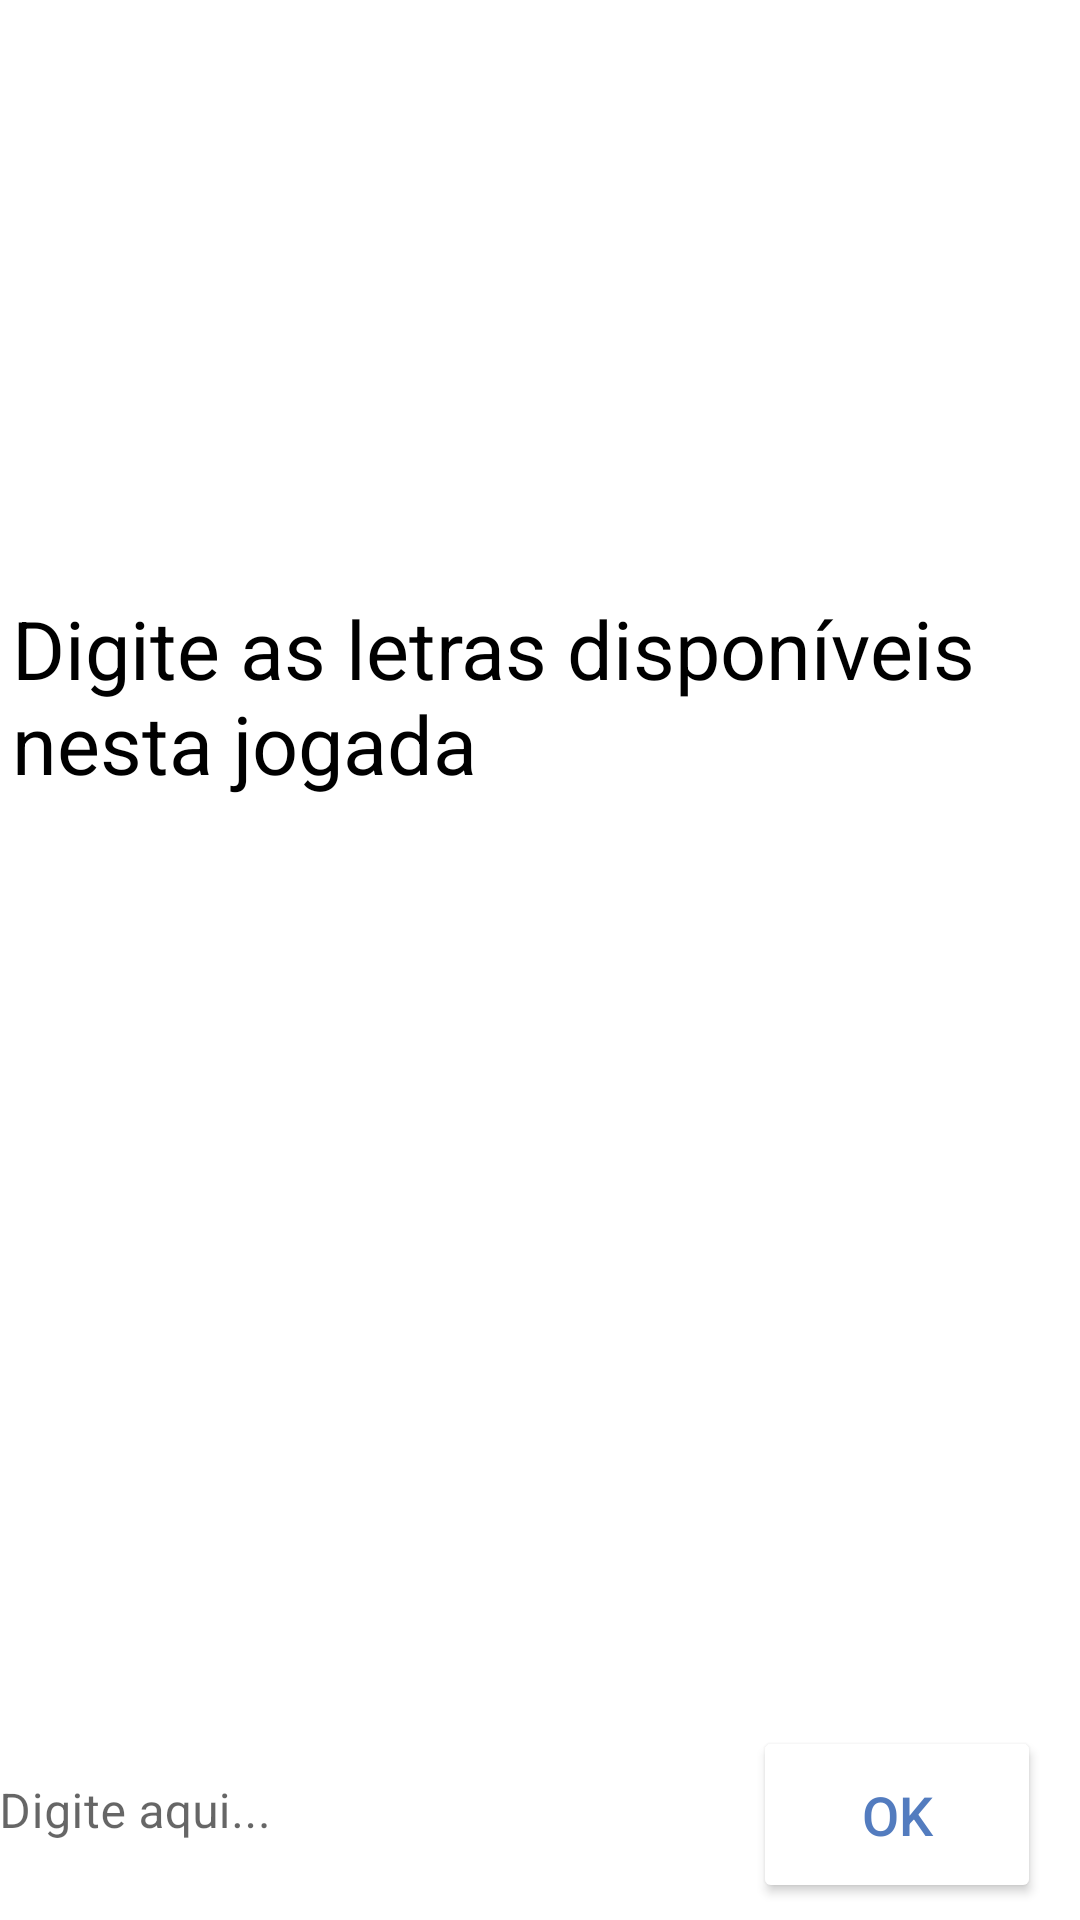

Write the Android layout XML for this screen, with the resource values it uses.
<!-- AndroidManifest.xml: application theme Theme.MontaPalavra -->
<!-- res/layout/activity_main.xml -->
<?xml version="1.0" encoding="utf-8"?>
<androidx.constraintlayout.widget.ConstraintLayout xmlns:android="http://schemas.android.com/apk/res/android"
    xmlns:app="http://schemas.android.com/apk/res-auto"
    xmlns:tools="http://schemas.android.com/tools"
    android:layout_width="match_parent"
    android:layout_height="match_parent"
    tools:context=".MainActivity">

    <com.google.android.material.textfield.TextInputLayout
        android:id="@+id/textInputLayout2"
        android:layout_width="276dp"
        android:layout_height="54dp"
        app:layout_constraintBottom_toBottomOf="parent"
        app:layout_constraintEnd_toStartOf="@+id/button"
        app:layout_constraintHorizontal_bias="0.676"
        app:layout_constraintStart_toStartOf="parent"
        app:layout_constraintTop_toBottomOf="@+id/textView"
        app:layout_constraintVertical_bias="0.964">

        <com.google.android.material.textfield.TextInputEditText
            android:id="@+id/editPalavraInicial"
            android:layout_width="280dp"
            android:layout_height="55dp"
            android:background="@android:color/background_light"
            android:cursorVisible="true"
            android:hint="Digite aqui..." />
    </com.google.android.material.textfield.TextInputLayout>

    <TextView
        android:id="@+id/textView"
        android:layout_width="352dp"
        android:layout_height="127dp"
        android:background="#00FFFFFF"
        android:text="Digite as letras disponíveis nesta jogada"
        android:textAllCaps="false"
        android:textColor="#000000"
        android:textIsSelectable="false"
        android:textSize="27sp"
        app:layout_constraintBottom_toBottomOf="parent"
        app:layout_constraintEnd_toEndOf="parent"
        app:layout_constraintStart_toStartOf="parent"
        app:layout_constraintTop_toTopOf="parent"
        app:layout_constraintVertical_bias="0.386" />

    <Button
        android:id="@+id/button"
        android:layout_width="96dp"
        android:layout_height="59dp"
        android:onClick="montaPalavra"
        android:text="OK"
        android:textAllCaps="true"
        android:textColor="#537CBF"
        android:textSize="18sp"
        app:backgroundTint="@color/white"
        app:iconTint="#00FFFFFF"
        app:layout_constraintBottom_toBottomOf="parent"
        app:layout_constraintEnd_toEndOf="parent"
        app:layout_constraintHorizontal_bias="0.951"
        app:layout_constraintStart_toStartOf="parent"
        app:layout_constraintTop_toBottomOf="@+id/textView"
        app:layout_constraintVertical_bias="0.978"
        app:rippleColor="#00FFFFFF"
        app:strokeColor="#00FFFFFF" />

</androidx.constraintlayout.widget.ConstraintLayout>
<!-- resources referenced by this layout -->
<resources>
  <style name="Theme.MontaPalavra" parent="Theme.MaterialComponents.DayNight.DarkActionBar">
          
          <item name="colorPrimary">@color/purple_500</item>
          <item name="colorPrimaryVariant">@color/purple_700</item>
          <item name="colorOnPrimary">@color/white</item>
          
          <item name="colorSecondary">@color/teal_200</item>
          <item name="colorSecondaryVariant">@color/teal_700</item>
          <item name="colorOnSecondary">@color/black</item>
          
          <item name="android:statusBarColor" tools:targetApi="l">?attr/colorPrimaryVariant</item>
          
      </style>
  <!-- not gathered from this repository: default colours our renderer supplied (Android Studio template values) -->
  <color name="purple_500">#FF6200EE</color>
  <color name="purple_700">#FF3700B3</color>
  <color name="teal_200">#FF03DAC5</color>
  <color name="teal_700">#FF018786</color>
  <color name="black">#FF000000</color>
  <color name="white">#FFFFFFFF</color>
</resources>
